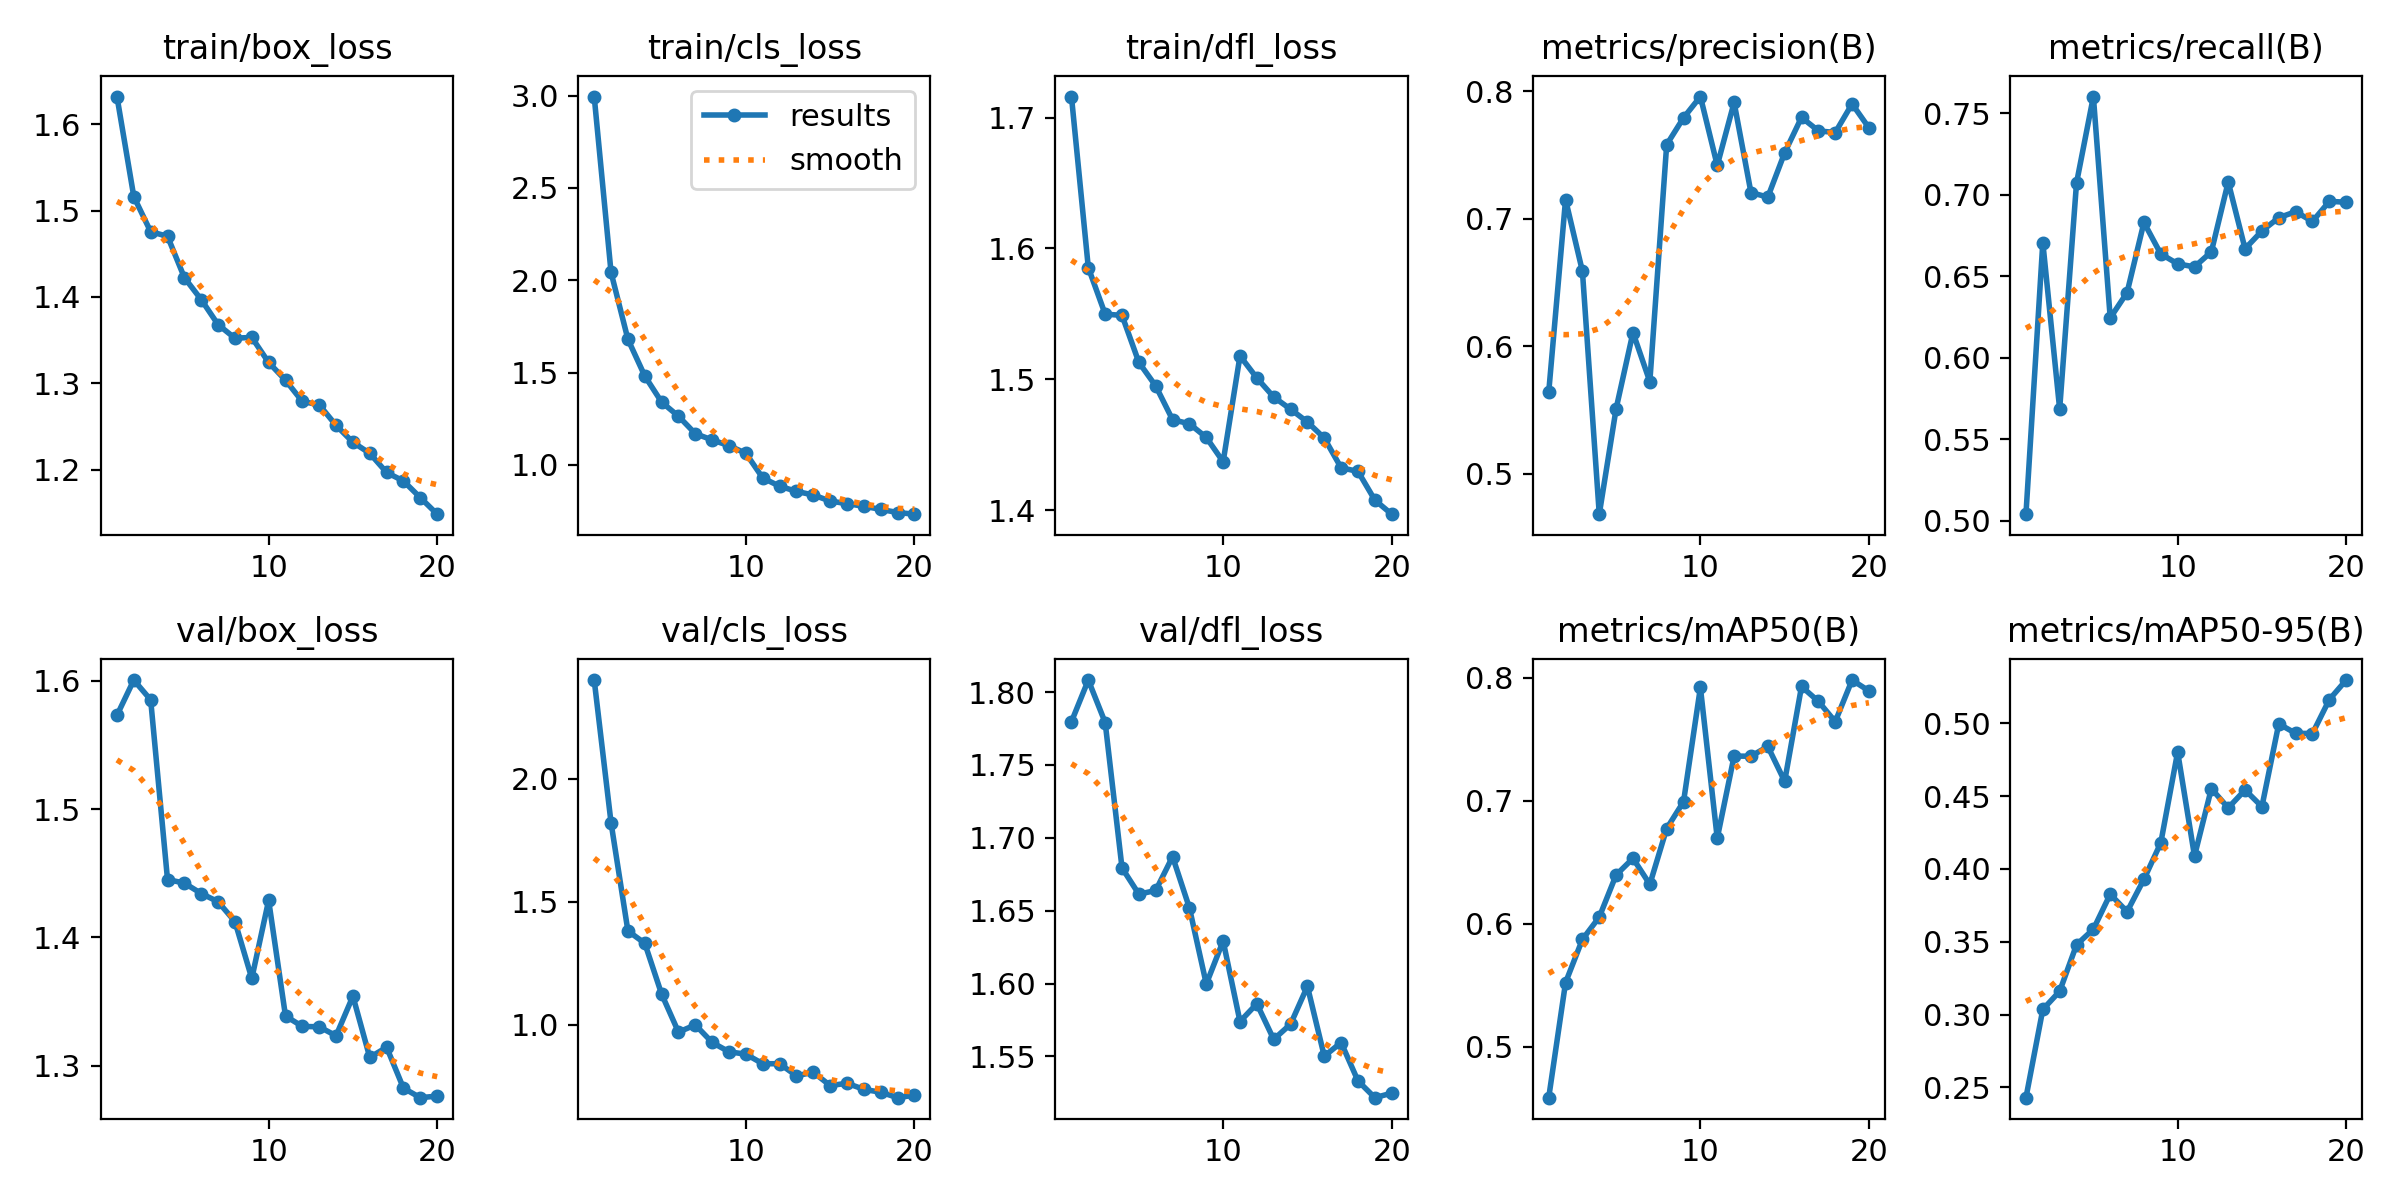

The data file committed next to this chart (first rows):
epoch, time, train/box_loss, train/cls_loss, train/dfl_loss, metrics/precision(B), metrics/recall(B), metrics/mAP50(B), metrics/mAP50-95(B), val/box_loss, val/cls_loss, val/dfl_loss, lr/pg0, lr/pg1, lr/pg2
1, 848, 1.632, 2.994, 1.716, 0.5636, 0.5039, 0.4587, 0.243, 1.573, 2.4, 1.78, 0.0002219, 0.0002219, 0.0002219
2, 1660, 1.516, 2.042, 1.585, 0.7149, 0.6707, 0.5522, 0.3035, 1.6, 1.82, 1.808, 0.0004222, 0.0004222, 0.0004222
3, 2454, 1.476, 1.68, 1.55, 0.6587, 0.5684, 0.5873, 0.316, 1.585, 1.381, 1.779, 0.0006006, 0.0006006, 0.0006006
4, 3245, 1.47, 1.482, 1.549, 0.4681, 0.7072, 0.6054, 0.3479, 1.445, 1.331, 1.679, 0.000568, 0.000568, 0.000568
5, 4032, 1.422, 1.34, 1.513, 0.5509, 0.7603, 0.6396, 0.3586, 1.442, 1.124, 1.661, 0.0005349, 0.0005349, 0.0005349
6, 4816, 1.397, 1.264, 1.495, 0.6106, 0.6243, 0.6531, 0.3827, 1.434, 0.9702, 1.664, 0.0005019, 0.0005019, 0.0005019
7, 5605, 1.368, 1.169, 1.469, 0.5721, 0.64, 0.632, 0.3707, 1.428, 0.9995, 1.687, 0.0004689, 0.0004689, 0.0004689
8, 6520, 1.352, 1.135, 1.466, 0.758, 0.683, 0.6774, 0.3929, 1.412, 0.9282, 1.652, 0.0004359, 0.0004359, 0.0004359
9, 7329, 1.353, 1.104, 1.456, 0.779, 0.6637, 0.6991, 0.4179, 1.368, 0.8902, 1.6, 0.0004029, 0.0004029, 0.0004029
10, 8107, 1.324, 1.063, 1.437, 0.7957, 0.6576, 0.7919, 0.4803, 1.429, 0.8805, 1.629, 0.0003699, 0.0003699, 0.0003699
11, 8906, 1.304, 0.9297, 1.518, 0.7417, 0.6557, 0.6695, 0.4089, 1.339, 0.8417, 1.574, 0.0003368, 0.0003368, 0.0003368
12, 9752, 1.279, 0.885, 1.501, 0.7911, 0.665, 0.7362, 0.4551, 1.331, 0.8418, 1.586, 0.0003038, 0.0003038, 0.0003038
13, 10602, 1.275, 0.8571, 1.486, 0.7204, 0.7079, 0.7361, 0.4419, 1.33, 0.7927, 1.562, 0.0002708, 0.0002708, 0.0002708
14, 11447, 1.251, 0.8373, 1.477, 0.7168, 0.6669, 0.744, 0.4542, 1.323, 0.8072, 1.572, 0.0002378, 0.0002378, 0.0002378
15, 12252, 1.232, 0.8048, 1.467, 0.7516, 0.6778, 0.7157, 0.4428, 1.354, 0.7531, 1.598, 0.0002048, 0.0002048, 0.0002048
16, 13075, 1.219, 0.7904, 1.455, 0.7794, 0.6859, 0.7927, 0.4996, 1.307, 0.7624, 1.55, 0.0001718, 0.0001718, 0.0001718
17, 13936, 1.197, 0.7766, 1.432, 0.7688, 0.6896, 0.7807, 0.4931, 1.314, 0.7377, 1.559, 0.0001387, 0.0001387, 0.0001387
18, 14749, 1.187, 0.7594, 1.43, 0.7675, 0.6836, 0.7642, 0.493, 1.283, 0.726, 1.533, 0.0001057, 0.0001057, 0.0001057
19, 15545, 1.168, 0.7426, 1.408, 0.79, 0.696, 0.798, 0.5163, 1.275, 0.7039, 1.522, 7.2703e-05, 7.2703e-05, 7.2703e-05
20, 16343, 1.149, 0.7336, 1.397, 0.7712, 0.6955, 0.7892, 0.5297, 1.276, 0.7141, 1.525, 3.96865e-05, 3.96865e-05, 3.96865e-05
